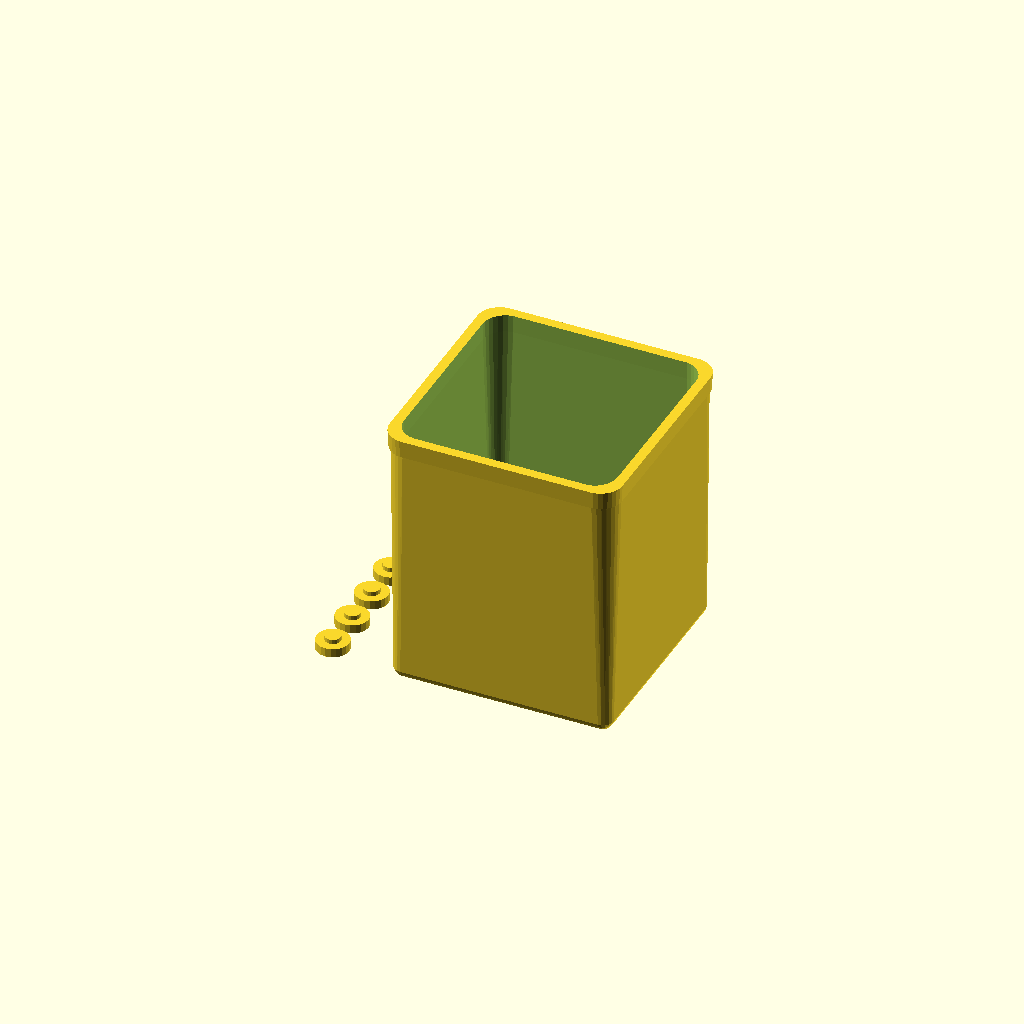
Cell 1 — every parameter at its default value.
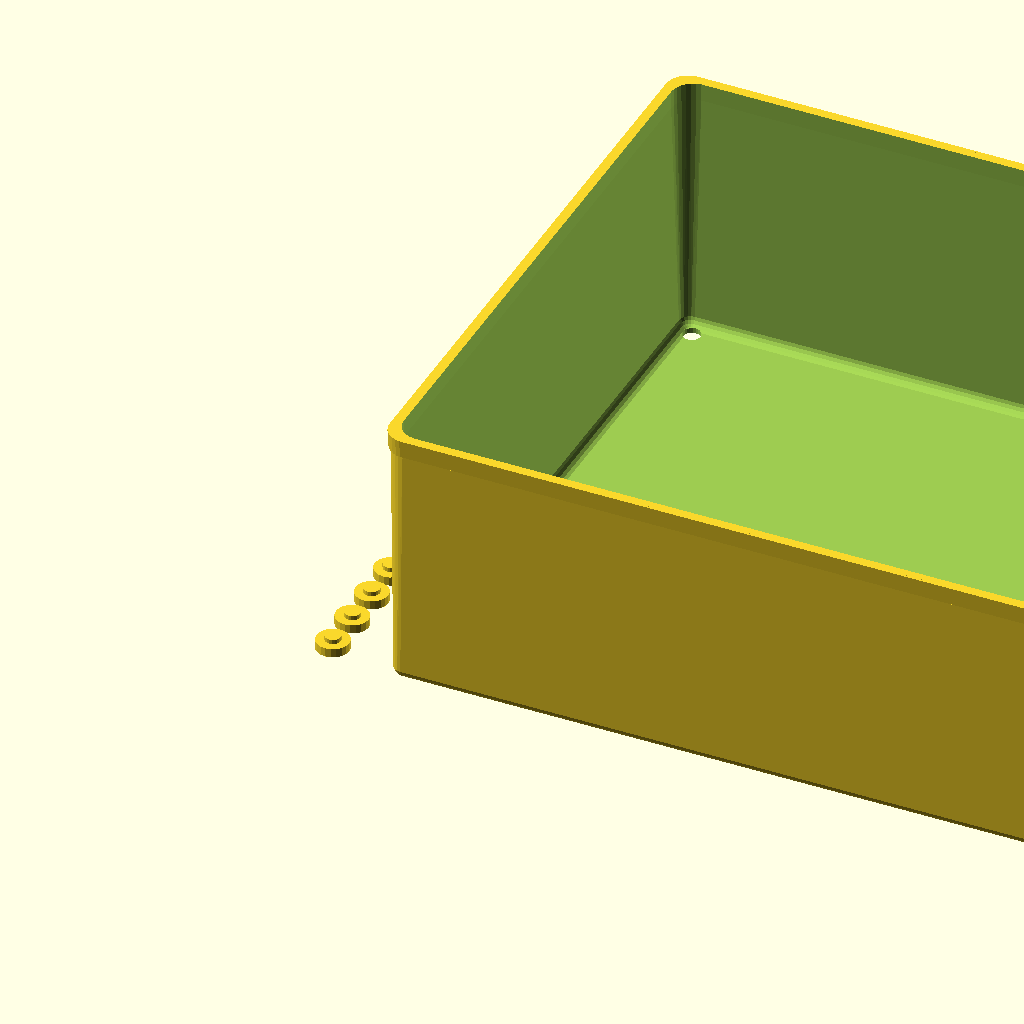
Cell 2 — modulesH set to 8, the other parameters unchanged.
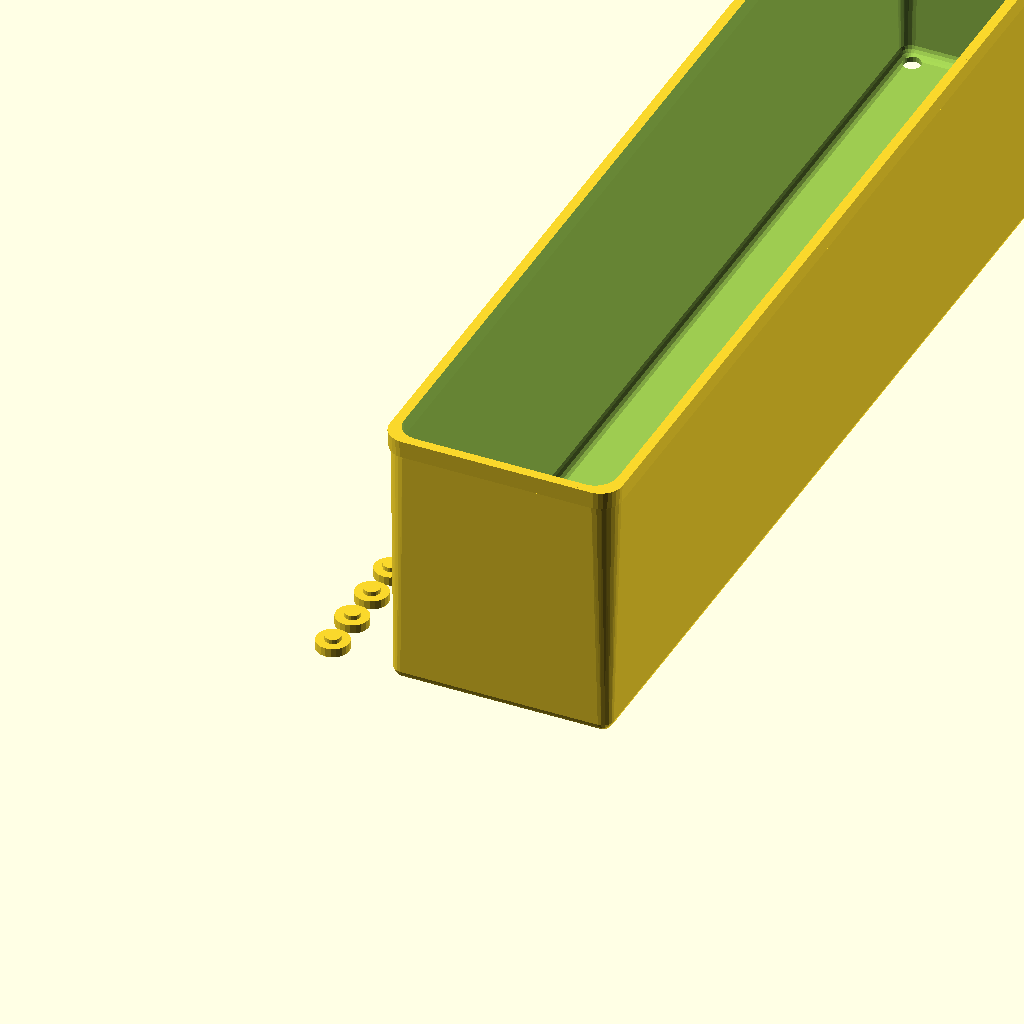
Cell 3: modulesV = 6 (everything else at default).
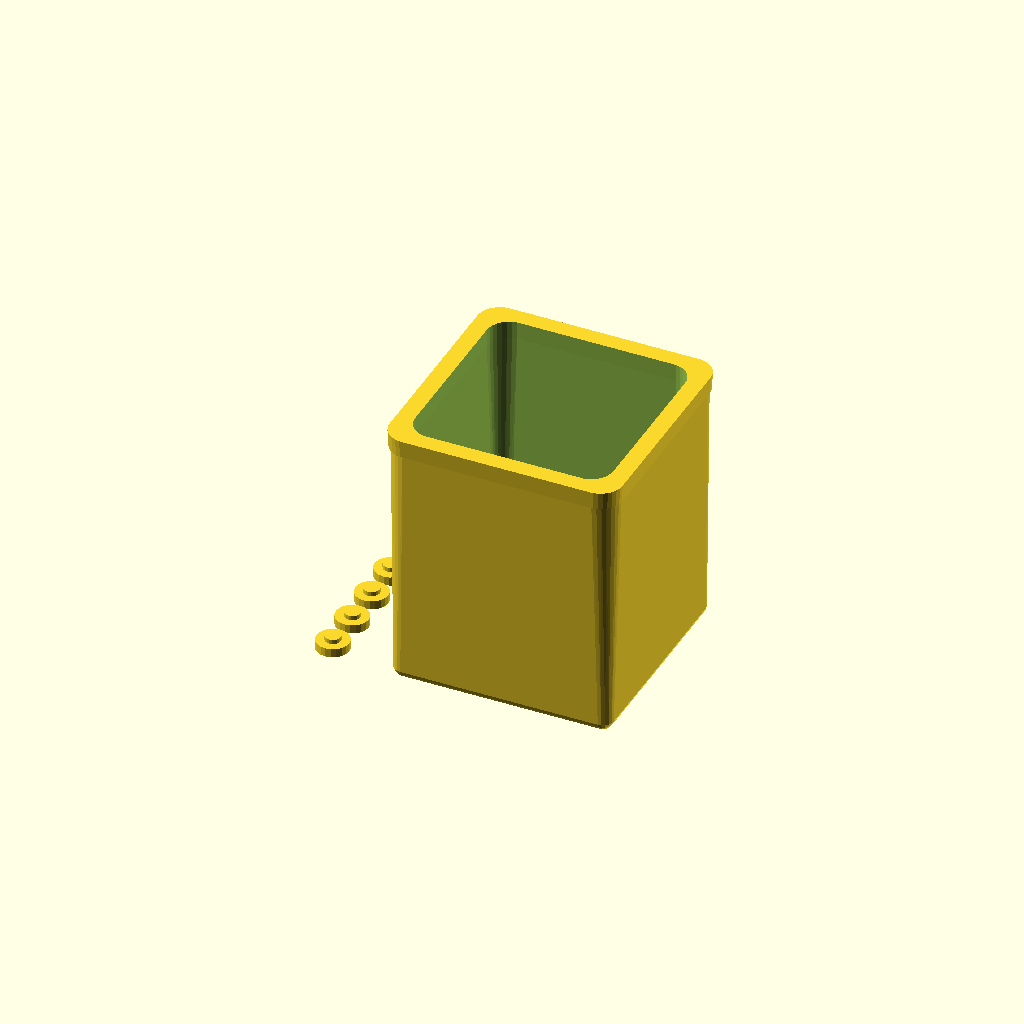
Cell 4 — wallThickness set to 3.4, the other parameters unchanged.
One fixed orthographic camera (rotation 55°, 0°, 25°; colour scheme Cornfield) for every cell.
The OpenSCAD source (windows/system/library/openscad/1073_Sortimo_Insert_Boxx_for_T-Boxx__L-Boxx_and_I-Boxx.scad):
// [FL_INDEX: keywords="openscad, 3d_parametric, Sortimo_Insert_Boxx_for_T-Boxx__L-Boxx_and_I-Boxx, csg_solid" | COT="Parametric OpenSCAD design from 3DCodeverse"]
// Title: Sortimo Insert Boxx for T-Boxx, L-Boxx and I-Boxx

// ===== file: Boxx_Insert_v2.scad =====
// created by pretenda
// http://www.thingiverse.com/pretenda/designs

// If you are reading this, sorry for my spaghetti code.

// Options!
//cube([39.5,92,50]);
/* [T-Boxx Insert] */
// What do you want to render out?
what = "boxx"; // [boxx:Boxx Insert,pegs:Pegs,both:Both Boxx Insert and Pegs]
// How many units wide?
modulesH = 1; // [1:8]
// How many units deep?
modulesV = 3; // [1:6]

/* [Misc Parameters] */
// Wall Thickness. Too thin and it is a bit flimsy, 1.7 seems about right for me.
wallThickness = 1.7;
// Peg Diameter. This width for me is quite snug, might need to dial it down depending on your printer.
pegDiameter = 7.4;

/* [Hidden] */
pegDistance = 39.5; //92 for two -- so 13 difference
baseCornerDiameter = 5;
topCornerDiameter = 10;
topWidth = 52.5;
topLowerWidth = 51.5;
topInnerDiameter = 48.5;
bottomWidth = 49.5;
height = 60.7;



pegSlackH = (modulesH - 1) * 13;
pegSlackV = (modulesV - 1) * 13;

blPosX = 0;
blPosY = 0;

brPosX = modulesH * pegDistance + pegSlackH;
brPosY = 0;

tlPosX = 0;
tlPosY = modulesV * pegDistance + pegSlackV;

trPosX = modulesH * pegDistance + pegSlackH;
trPosY = modulesV * pegDistance + pegSlackV;

// Pegs?!
/*translate([0,0,-2]) {
cylinder(2, pegDiameter / 2, pegDiameter / 2);
translate([brPosX, 0, 0]) cylinder(2, pegDiameter / 2, pegDiameter / 2);
translate([0, tlPosY, 0]) cylinder(2, pegDiameter / 2, pegDiameter / 2);
translate([trPosX, trPosY, 0]) cylinder(2, pegDiameter / 2, pegDiameter / 2);
}*/

module boxx()
{

difference()
{

union()
{
hull()
{

translate([-(bottomWidth - pegDistance) / 2 + baseCornerDiameter / 2, -(bottomWidth - pegDistance) / 2 + baseCornerDiameter / 2, 0.03]) #cylinder(2, baseCornerDiameter/2,baseCornerDiameter/2, $fn = 20);


translate([brPosX, brPosY, 0]) translate([(bottomWidth - pegDistance) / 2 - baseCornerDiameter / 2, -(bottomWidth - pegDistance) / 2 + baseCornerDiameter / 2, 0.03]) #cylinder(2, baseCornerDiameter/2,baseCornerDiameter/2, $fn = 20);

translate([tlPosX, tlPosY, 0]) translate([-(bottomWidth - pegDistance) / 2 + baseCornerDiameter / 2, (bottomWidth - pegDistance) / 2 - baseCornerDiameter / 2, 0.03]) #cylinder(2, baseCornerDiameter/2,baseCornerDiameter/2, $fn = 20);

translate([trPosX, trPosY, 0]) translate([(bottomWidth - pegDistance) / 2 - baseCornerDiameter / 2, (bottomWidth - pegDistance) / 2 - baseCornerDiameter / 2, 0.03]) #cylinder(2, baseCornerDiameter/2,baseCornerDiameter/2, $fn = 20);

// Bottom
translate([blPosX, blPosY, height]) translate([-(topLowerWidth - pegDistance) / 2 + topCornerDiameter / 2, -(topLowerWidth - pegDistance) / 2 + topCornerDiameter / 2, -4]) cylinder(4, topCornerDiameter / 2, topCornerDiameter / 2, $fn = 30);

translate([brPosX, brPosY, height]) translate([(topLowerWidth - pegDistance) / 2 - topCornerDiameter / 2, -(topLowerWidth - pegDistance) / 2 + topCornerDiameter / 2, -4]) cylinder(4, topCornerDiameter / 2, topCornerDiameter / 2, $fn = 30);

translate([tlPosX, tlPosY, height]) translate([-(topLowerWidth - pegDistance) / 2 + topCornerDiameter / 2, (topLowerWidth - pegDistance) / 2 - topCornerDiameter / 2, -4]) cylinder(4, topCornerDiameter / 2, topCornerDiameter / 2, $fn = 30);

translate([trPosX, trPosY, height]) translate([(topLowerWidth - pegDistance) / 2 - topCornerDiameter / 2, (topLowerWidth - pegDistance) / 2 - topCornerDiameter / 2, -4]) cylinder(4, topCornerDiameter / 2, topCornerDiameter / 2, $fn = 30);
}


hull()
{


translate([blPosX, blPosY, height]) translate([-(topWidth - pegDistance) / 2 + topCornerDiameter / 2, -(topWidth - pegDistance) / 2 + topCornerDiameter / 2, -4]) cylinder(4, topCornerDiameter / 2 -0.2, topCornerDiameter / 2, $fn = 30);

translate([brPosX, brPosY, height]) translate([(topWidth - pegDistance) / 2 - topCornerDiameter / 2, -(topWidth - pegDistance) / 2 + topCornerDiameter / 2, -4]) cylinder(4, topCornerDiameter / 2 -0.2, topCornerDiameter / 2, $fn = 30);

translate([tlPosX, tlPosY, height]) translate([-(topWidth - pegDistance) / 2 + topCornerDiameter / 2, (topWidth - pegDistance) / 2 - topCornerDiameter / 2, -4]) cylinder(4, topCornerDiameter / 2 -0.2, topCornerDiameter / 2, $fn = 30);

translate([trPosX, trPosY, height]) translate([(topWidth - pegDistance) / 2 - topCornerDiameter / 2, (topWidth - pegDistance) / 2 - topCornerDiameter / 2, -4]) cylinder(4, topCornerDiameter / 2 -0.2, topCornerDiameter / 2, $fn = 30);

}
}




 // inside carved out
hull()
{
translate([blPosX +wallThickness, blPosY + wallThickness, 1]) translate([-(bottomWidth - pegDistance) / 2 + baseCornerDiameter / 2, -(bottomWidth - pegDistance) / 2 + baseCornerDiameter / 2, baseCornerDiameter / 2]) sphere(baseCornerDiameter/2, $fn = 20);

translate([brPosX - wallThickness, brPosY + wallThickness, 1]) translate([(bottomWidth - pegDistance) / 2 - baseCornerDiameter / 2, -(bottomWidth - pegDistance) / 2 + baseCornerDiameter / 2, baseCornerDiameter / 2]) sphere(baseCornerDiameter/2, $fn = 20);

translate([tlPosX + wallThickness, tlPosY - wallThickness, 1]) translate([-(bottomWidth - pegDistance) / 2 + baseCornerDiameter / 2, (bottomWidth - pegDistance) / 2 - baseCornerDiameter / 2, baseCornerDiameter / 2]) sphere(baseCornerDiameter/2, $fn = 20);

translate([trPosX - wallThickness, trPosY - wallThickness, 1]) translate([(bottomWidth - pegDistance) / 2 - baseCornerDiameter / 2, (bottomWidth - pegDistance) / 2 - baseCornerDiameter / 2, baseCornerDiameter / 2]) sphere(baseCornerDiameter/2, $fn = 20);

// Bottom
translate([blPosX + wallThickness, blPosY + wallThickness, height]) translate([-(topLowerWidth - pegDistance) / 2 + topCornerDiameter / 2, -(topLowerWidth - pegDistance) / 2 + topCornerDiameter / 2, -4]) cylinder(5, topCornerDiameter / 2, topCornerDiameter / 2, $fn = 30);

translate([brPosX - wallThickness, brPosY + wallThickness, height]) translate([(topLowerWidth - pegDistance) / 2 - topCornerDiameter / 2, -(topLowerWidth - pegDistance) / 2 + topCornerDiameter / 2, -4]) cylinder(5, topCornerDiameter / 2, topCornerDiameter / 2, $fn = 30);

translate([tlPosX + wallThickness, tlPosY - wallThickness, height]) translate([-(topLowerWidth - pegDistance) / 2 + topCornerDiameter / 2, (topLowerWidth - pegDistance) / 2 - topCornerDiameter / 2, -4]) cylinder(5, topCornerDiameter / 2, topCornerDiameter / 2, $fn = 30);

translate([trPosX - wallThickness, trPosY- wallThickness, height]) translate([(topLowerWidth - pegDistance) / 2 - topCornerDiameter / 2, (topLowerWidth - pegDistance) / 2 - topCornerDiameter / 2, -4]) cylinder(5, topCornerDiameter / 2, topCornerDiameter / 2, $fn = 30);
}


// Holes for pegs to slot into

cylinder(20, 2, 2, $fn = 20);
translate([brPosX, 0, 0]) cylinder(20, 2, 2, $fn = 20);
translate([0, tlPosY, 0]) cylinder(20, 2, 2, $fn = 20);
translate([trPosX, trPosY, 0]) cylinder(20, 2, 2, $fn = 20);

}
}




module peg() {
union()
{
cylinder(2, pegDiameter/2, pegDiameter/2, $fn = 20);
translate([0,0,1]) cylinder(2, 1.8, 1.8, $fn = 20);
}
}


if (what == "boxx" || what == "both")
{
// Boxx!

boxx();

}

if (what == "pegs" || what == "both")
{
// Pegs!
translate([-20,0,0]) {
translate([0, 0, 0]) peg();
translate([0, pegDiameter + 2, 0]) peg();
translate([0, (pegDiameter+2)*2, 0]) peg();
translate([0, (pegDiameter+2)*3, 0]) peg();
}


}

// ===== file: T-Boxx_Insert.scad =====
// created by pretenda
// http://www.thingiverse.com/pretenda/designs

// If you are reading this, sorry for my spaghetti code.

// Options!

/* [T-Boxx Insert] */
// What do you want to render out?
what = "both"; // [boxx:Boxx Insert,pegs:Pegs,both:Both Boxx Insert and Pegs]
// How many units wide?
modulesH = 1; // [1:8]
// How many units deep?
modulesV = 1; // [1:6]

/* [Misc Parameters] */
// Wall Thickness. Too thin and it is a bit flimsy, 1.7 seems about right for me.
wallThickness = 1.7;
// Peg Diameter. This width for me is quite snug, might need to dial it down depending on your printer.
pegDiameter = 7.4;

/* [Hidden] */
pegDistance = 39.5;
baseCornerDiameter = 5;
topCornerDiameter = 10;
topWidth = 52.5;
topLowerWidth = 51.5;
topInnerDiameter = 48.5;
bottomWidth = 49.5;
height = 60.7;



pegSlackH = (modulesH - 1) * ((topWidth - pegDistance));
pegSlackV = (modulesV - 1) * ((topWidth - pegDistance));

blPosX = 0;
blPosY = 0;

brPosX = modulesH * pegDistance + pegSlackH;
brPosY = 0;

tlPosX = 0;
tlPosY = modulesV * pegDistance + pegSlackH;

trPosX = modulesH * pegDistance + pegSlackH;
trPosY = modulesV * pegDistance + pegSlackH;

// Pegs?!
/*translate([0,0,-2]) {
cylinder(2, pegDiameter / 2, pegDiameter / 2);
translate([brPosX, 0, 0]) cylinder(2, pegDiameter / 2, pegDiameter / 2);
translate([0, tlPosY, 0]) cylinder(2, pegDiameter / 2, pegDiameter / 2);
translate([trPosX, trPosY, 0]) cylinder(2, pegDiameter / 2, pegDiameter / 2);
}*/

module boxx()
{

difference()
{

union()
{
hull()
{
translate([-(bottomWidth - pegDistance) / 2 + baseCornerDiameter / 2, -(bottomWidth - pegDistance) / 2 + baseCornerDiameter / 2, baseCornerDiameter / 2]) sphere(baseCornerDiameter/2, $fn = 20);

translate([brPosX, brPosY, 0]) translate([(bottomWidth - pegDistance) / 2 - baseCornerDiameter / 2, -(bottomWidth - pegDistance) / 2 + baseCornerDiameter / 2, baseCornerDiameter / 2]) sphere(baseCornerDiameter/2, $fn = 20);

translate([tlPosX, tlPosY, 0]) translate([-(bottomWidth - pegDistance) / 2 + baseCornerDiameter / 2, (bottomWidth - pegDistance) / 2 - baseCornerDiameter / 2, baseCornerDiameter / 2]) sphere(baseCornerDiameter/2, $fn = 20);

translate([trPosX, trPosY, 0]) translate([(bottomWidth - pegDistance) / 2 - baseCornerDiameter / 2, (bottomWidth - pegDistance) / 2 - baseCornerDiameter / 2, baseCornerDiameter / 2]) sphere(baseCornerDiameter/2, $fn = 20);

// Bottom
translate([blPosX, blPosY, height]) translate([-(topLowerWidth - pegDistance) / 2 + topCornerDiameter / 2, -(topLowerWidth - pegDistance) / 2 + topCornerDiameter / 2, -4]) cylinder(4, topCornerDiameter / 2, topCornerDiameter / 2, $fn = 30);

translate([brPosX, brPosY, height]) translate([(topLowerWidth - pegDistance) / 2 - topCornerDiameter / 2, -(topLowerWidth - pegDistance) / 2 + topCornerDiameter / 2, -4]) cylinder(4, topCornerDiameter / 2, topCornerDiameter / 2, $fn = 30);

translate([tlPosX, tlPosY, height]) translate([-(topLowerWidth - pegDistance) / 2 + topCornerDiameter / 2, (topLowerWidth - pegDistance) / 2 - topCornerDiameter / 2, -4]) cylinder(4, topCornerDiameter / 2, topCornerDiameter / 2, $fn = 30);

translate([trPosX, trPosY, height]) translate([(topLowerWidth - pegDistance) / 2 - topCornerDiameter / 2, (topLowerWidth - pegDistance) / 2 - topCornerDiameter / 2, -4]) cylinder(4, topCornerDiameter / 2, topCornerDiameter / 2, $fn = 30);
}


hull()
{


translate([blPosX, blPosY, height]) translate([-(topWidth - pegDistance) / 2 + topCornerDiameter / 2, -(topWidth - pegDistance) / 2 + topCornerDiameter / 2, -4]) cylinder(4, topCornerDiameter / 2 -0.2, topCornerDiameter / 2, $fn = 30);

translate([brPosX, brPosY, height]) translate([(topWidth - pegDistance) / 2 - topCornerDiameter / 2, -(topWidth - pegDistance) / 2 + topCornerDiameter / 2, -4]) cylinder(4, topCornerDiameter / 2 -0.2, topCornerDiameter / 2, $fn = 30);

translate([tlPosX, tlPosY, height]) translate([-(topWidth - pegDistance) / 2 + topCornerDiameter / 2, (topWidth - pegDistance) / 2 - topCornerDiameter / 2, -4]) cylinder(4, topCornerDiameter / 2 -0.2, topCornerDiameter / 2, $fn = 30);

translate([trPosX, trPosY, height]) translate([(topWidth - pegDistance) / 2 - topCornerDiameter / 2, (topWidth - pegDistance) / 2 - topCornerDiameter / 2, -4]) cylinder(4, topCornerDiameter / 2 -0.2, topCornerDiameter / 2, $fn = 30);

}
}




 // inside carved out
hull()
{
translate([blPosX +wallThickness, blPosY + wallThickness, 1]) translate([-(bottomWidth - pegDistance) / 2 + baseCornerDiameter / 2, -(bottomWidth - pegDistance) / 2 + baseCornerDiameter / 2, baseCornerDiameter / 2]) sphere(baseCornerDiameter/2, $fn = 20);

translate([brPosX - wallThickness, brPosY + wallThickness, 1]) translate([(bottomWidth - pegDistance) / 2 - baseCornerDiameter / 2, -(bottomWidth - pegDistance) / 2 + baseCornerDiameter / 2, baseCornerDiameter / 2]) sphere(baseCornerDiameter/2, $fn = 20);

translate([tlPosX + wallThickness, tlPosY - wallThickness, 1]) translate([-(bottomWidth - pegDistance) / 2 + baseCornerDiameter / 2, (bottomWidth - pegDistance) / 2 - baseCornerDiameter / 2, baseCornerDiameter / 2]) sphere(baseCornerDiameter/2, $fn = 20);

translate([trPosX - wallThickness, trPosY - wallThickness, 1]) translate([(bottomWidth - pegDistance) / 2 - baseCornerDiameter / 2, (bottomWidth - pegDistance) / 2 - baseCornerDiameter / 2, baseCornerDiameter / 2]) sphere(baseCornerDiameter/2, $fn = 20);

// Bottom
translate([blPosX + wallThickness, blPosY + wallThickness, height]) translate([-(topLowerWidth - pegDistance) / 2 + topCornerDiameter / 2, -(topLowerWidth - pegDistance) / 2 + topCornerDiameter / 2, -4]) cylinder(5, topCornerDiameter / 2, topCornerDiameter / 2, $fn = 30);

translate([brPosX - wallThickness, brPosY + wallThickness, height]) translate([(topLowerWidth - pegDistance) / 2 - topCornerDiameter / 2, -(topLowerWidth - pegDistance) / 2 + topCornerDiameter / 2, -4]) cylinder(5, topCornerDiameter / 2, topCornerDiameter / 2, $fn = 30);

translate([tlPosX + wallThickness, tlPosY - wallThickness, height]) translate([-(topLowerWidth - pegDistance) / 2 + topCornerDiameter / 2, (topLowerWidth - pegDistance) / 2 - topCornerDiameter / 2, -4]) cylinder(5, topCornerDiameter / 2, topCornerDiameter / 2, $fn = 30);

translate([trPosX - wallThickness, trPosY- wallThickness, height]) translate([(topLowerWidth - pegDistance) / 2 - topCornerDiameter / 2, (topLowerWidth - pegDistance) / 2 - topCornerDiameter / 2, -4]) cylinder(5, topCornerDiameter / 2, topCornerDiameter / 2, $fn = 30);
}


// Holes for pegs to slot into

cylinder(20, 2, 2, $fn = 20);
translate([brPosX, 0, 0]) cylinder(20, 2, 2, $fn = 20);
translate([0, tlPosY, 0]) cylinder(20, 2, 2, $fn = 20);
translate([trPosX, trPosY, 0]) cylinder(20, 2, 2, $fn = 20);

}
}




module peg() {
union()
{
cylinder(2, pegDiameter/2, pegDiameter/2, $fn = 20);
translate([0,0,1]) cylinder(2, 1.8, 1.8, $fn = 20);
}
}


if (what == "boxx" || what == "both")
{
// Boxx!

boxx();

}

if (what == "pegs" || what == "both")
{
// Pegs!
translate([-20,0,0]) {
translate([0, 0, 0]) peg();
translate([0, pegDiameter + 2, 0]) peg();
translate([0, (pegDiameter+2)*2, 0]) peg();
translate([0, (pegDiameter+2)*3, 0]) peg();
}


}
Parameter table extracted from the source (name, type, default, range or options):
what: string, default "boxx", options "boxx", "pegs", "both"
modulesH: number, default 1, range 1 to 8
modulesV: number, default 3, range 1 to 6
wallThickness: number, default 1.7
pegDiameter: number, default 7.4
